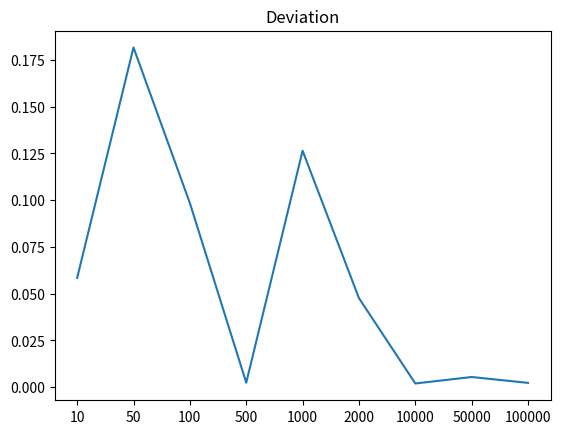
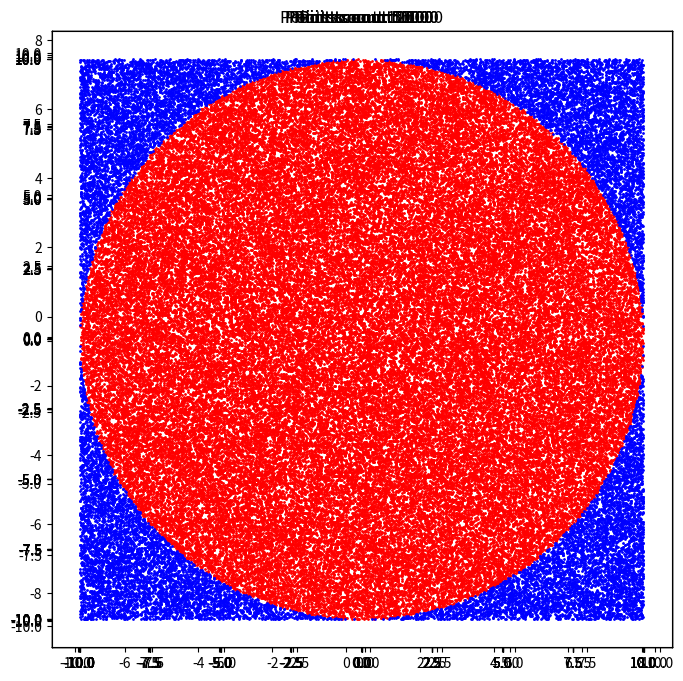

Reproduce these figures in Python, in order.
#!/usr/bin/env python
import math
import random

from matplotlib import pyplot as plt

CENTER_POINT = {'x': 0, 'y': 0}
LOWER_BOUND = -10
UPPER_BOUND = 10
TEST_DATA_SCOPES = [10, 50, 100, 500, 1000, 2000, 10000, 50000, 100000]


def generate_random_position():
    return {'x': random.uniform(LOWER_BOUND, UPPER_BOUND), 'y': random.uniform(LOWER_BOUND, UPPER_BOUND)}


def is_in_circle(point):
    return math.sqrt((point['x'] - CENTER_POINT['x']) ** 2 + (point['y'] - CENTER_POINT['y']) ** 2) <= UPPER_BOUND


def calc_pi(inner, total):
    return 4 * inner / total


def get_random_points(count):
    return [generate_random_position() for _ in range(0, count)]


def estimate_pi(points):
    return calc_pi(len(get_inner_points(points)), len(points))


def get_inner_points(points):
    return list(filter(lambda p: is_in_circle(p), points))


def get_outer_points(points):
    return list(filter(lambda p: not is_in_circle(p), points))


def calc_deviation(estimation_results):
    return list(map(lambda r: abs(math.pi - r), estimation_results))


def draw_visual_repr(points):
    fig = plt.figure(2, figsize=(8, 8))
    ax1 = fig.add_subplot(111)
    inner_points = get_inner_points(points)
    outer_points = get_outer_points(points)
    plt.title(f"Points count: {len(points)}")
    ax1.scatter(list(map(lambda p: p['x'], inner_points)), list(map(lambda p: p['y'], inner_points)), c='r', s=1)
    ax1.scatter(list(map(lambda p: p['x'], outer_points)), list(map(lambda p: p['y'], outer_points)), c='b', s=1)
    plt.show()


def draw_pi_plot(estimation_results):
    plt.figure(1)
    plt.title("Deviation")
    x_list = list(range(0, len(estimation_results)))
    plt.plot(x_list, calc_deviation(estimation_results))
    plt.xticks(ticks=x_list, labels=TEST_DATA_SCOPES)
    plt.show()


def main():
    estimation_results = []
    for total in TEST_DATA_SCOPES:
        points = get_random_points(total)
        estimation_results.append(estimate_pi(points))
        draw_visual_repr(points)
    print(f"Estimation results: {estimation_results}")
    draw_pi_plot(estimation_results)


if __name__ == '__main__':
    main()
